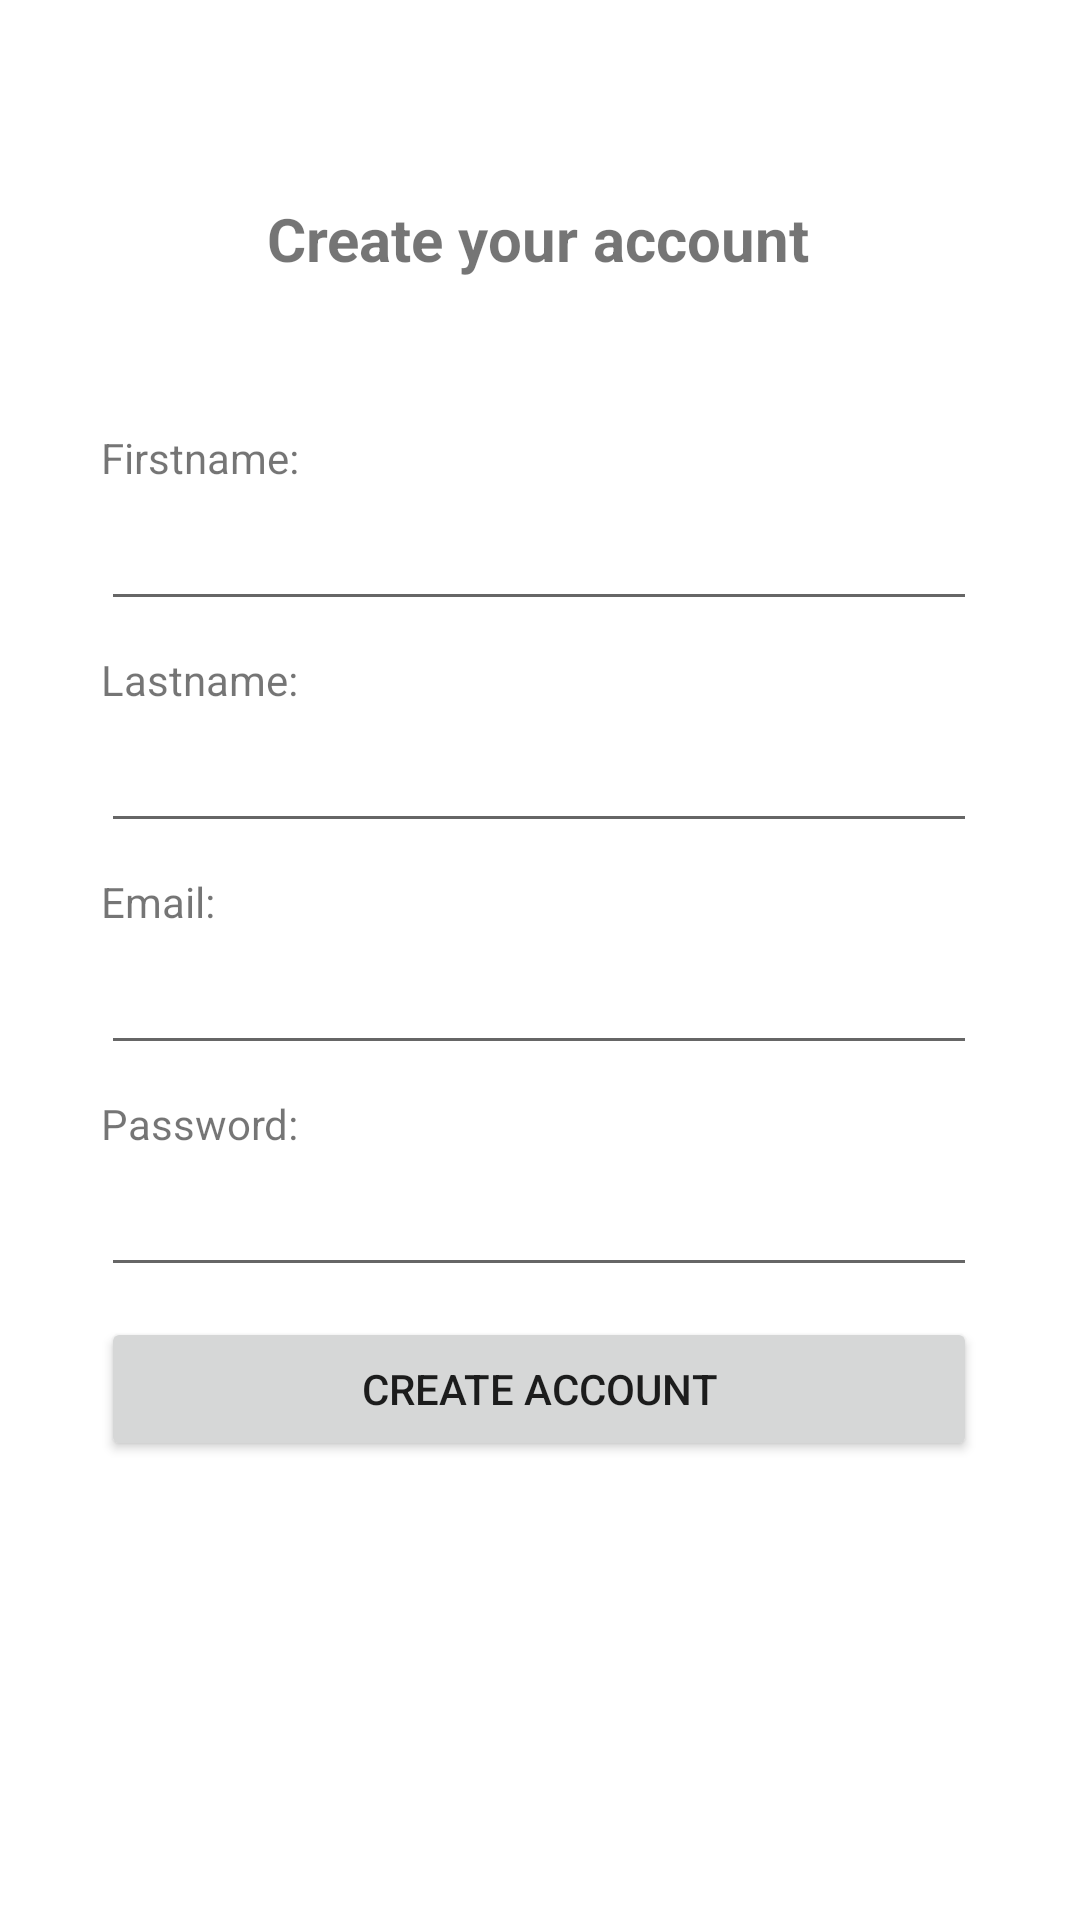

Write the Android layout XML for this screen, with the resource values it uses.
<!-- AndroidManifest.xml: application theme Theme.Assignment4 -->
<!-- res/layout/activity_register.xml -->
<?xml version="1.0" encoding="utf-8"?>
<androidx.constraintlayout.widget.ConstraintLayout xmlns:android="http://schemas.android.com/apk/res/android"
    xmlns:app="http://schemas.android.com/apk/res-auto"
    xmlns:tools="http://schemas.android.com/tools"
    android:layout_width="match_parent"
    android:layout_height="match_parent"
    tools:context=".RegisterActivity">

    <ImageView
        android:id="@+id/imageView"
        android:layout_width="150dp"
        android:layout_height="50dp"
        android:layout_marginTop="16dp"
        app:layout_constraintEnd_toEndOf="parent"
        app:layout_constraintStart_toStartOf="parent"
        app:layout_constraintTop_toTopOf="parent"
        app:srcCompat="@drawable/logo" />

    <TextView
        android:id="@+id/textView"
        android:layout_width="wrap_content"
        android:layout_height="wrap_content"
        android:text="Create your account"
        android:textSize="20sp"
        android:textStyle="bold"
        app:layout_constraintEnd_toEndOf="parent"
        app:layout_constraintHorizontal_bias="0.497"
        app:layout_constraintStart_toStartOf="parent"
        app:layout_constraintTop_toBottomOf="@+id/imageView"
        tools:ignore="MissingConstraints" />

    <LinearLayout
        android:orientation="vertical"
        android:layout_width="332dp"
        android:layout_height="wrap_content"
        android:layout_marginTop="30dp"
        android:padding="20sp"
        app:layout_constraintEnd_toEndOf="parent"
        app:layout_constraintHorizontal_bias="0.493"
        app:layout_constraintStart_toStartOf="parent"
        app:layout_constraintTop_toBottomOf="@+id/textView">
        <TextView
            android:id="@+id/lblFirstname"
            android:layout_width="match_parent"
            android:layout_height="wrap_content"
            android:text="Firstname:" />

        <EditText
            android:id="@+id/txtFirstname"
            android:layout_width="match_parent"
            android:layout_height="45dp"
            android:layout_marginBottom="10sp"
            android:ems="10"
            android:inputType="textPersonName" />

        <TextView
            android:id="@+id/lblLastname"
            android:layout_width="match_parent"
            android:layout_height="wrap_content"
            android:text="Lastname:" />

        <EditText
            android:id="@+id/txtLastname"
            android:layout_width="match_parent"
            android:layout_height="45dp"
            android:layout_marginBottom="10sp"
            android:ems="10"
            android:inputType="textPersonName" />

        <TextView
            android:id="@+id/lblEmail"
            android:layout_width="match_parent"
            android:layout_height="wrap_content"
            android:text="Email:"
            app:layout_constraintBottom_toBottomOf="parent"
            app:layout_constraintTop_toTopOf="parent" />

        <EditText
            android:id="@+id/txtEmail"
            android:layout_width="match_parent"
            android:layout_height="45dp"
            android:layout_marginBottom="10sp"
            android:ems="10"
            android:inputType="textEmailAddress" />

        <TextView
            android:id="@+id/lblPassword"
            android:layout_width="match_parent"
            android:layout_height="wrap_content"
            android:text="Password:" />

        <EditText
            android:id="@+id/txtPassword"
            android:layout_width="match_parent"
            android:layout_height="45dp"
            android:layout_marginBottom="10sp"
            android:ems="10"
            android:inputType="textPassword" />

        <Button
            android:id="@+id/btnAccount"
            android:text="Create Account"
            android:onClick="createUserAccount"
            android:layout_width="match_parent"
            android:layout_height="wrap_content"/>
    </LinearLayout>

</androidx.constraintlayout.widget.ConstraintLayout>
<!-- resources referenced by this layout -->
<resources>
  <style name="Theme.Assignment4" parent="Theme.MaterialComponents.DayNight.DarkActionBar">
          
          <item name="colorPrimary">@color/purple_500</item>
          <item name="colorPrimaryVariant">@color/purple_700</item>
          <item name="colorOnPrimary">@color/white</item>
          
          <item name="colorSecondary">@color/teal_200</item>
          <item name="colorSecondaryVariant">@color/teal_700</item>
          <item name="colorOnSecondary">@color/black</item>
          
          <item name="android:statusBarColor">?attr/colorPrimaryVariant</item>
          
      </style>
  <!-- not gathered from this repository: default colours our renderer supplied (Android Studio template values) -->
  <color name="purple_500">#FF6200EE</color>
  <color name="purple_700">#FF3700B3</color>
  <color name="teal_200">#FF03DAC5</color>
  <color name="teal_700">#FF018786</color>
  <color name="black">#FF000000</color>
  <color name="white">#FFFFFFFF</color>
</resources>
